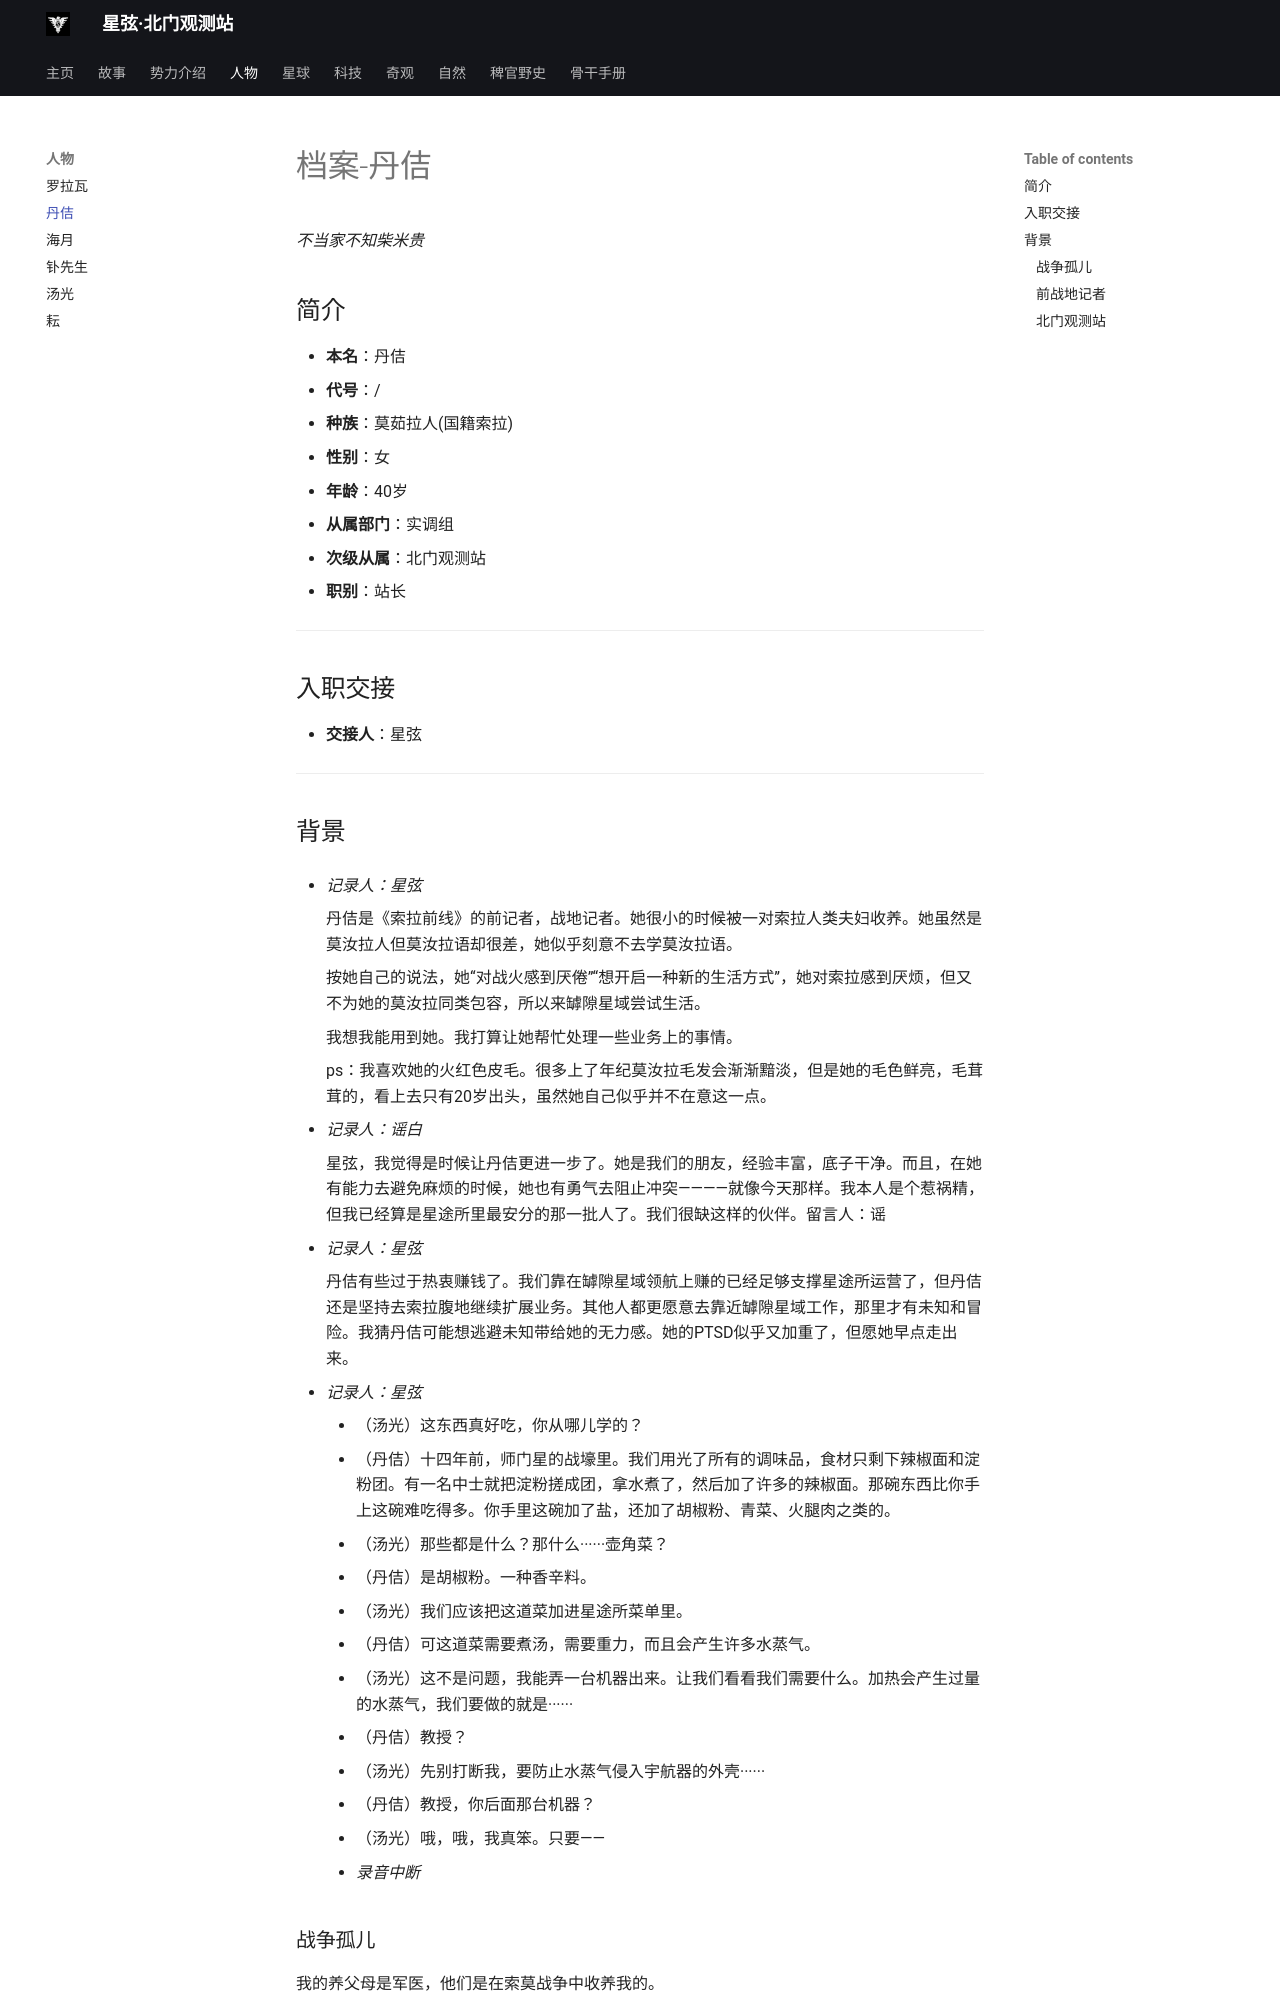

repository: Kitty-in-GitHub/starlight_recording · page: character/Dan_Ji/index.html · generator: mkdocs

# 档案-丹佶

*不当家不知柴米贵*

## 简介

- **本名**：丹佶
- **代号**：/
- **种族**：莫茹拉人(国籍索拉)
- **性别**：女
- **年龄**：40岁
- **从属部门**：实调组
- **次级从属**：北门观测站
- **职别**：站长

---

## 入职交接

- **交接人**：星弦

---

## 背景

+ *记录人：星弦*

    丹佶是《索拉前线》的前记者，战地记者。她很小的时候被一对索拉人类夫妇收养。她虽然是莫汝拉人但莫汝拉语却很差，她似乎刻意不去学莫汝拉语。

    按她自己的说法，她“对战火感到厌倦”“想开启一种新的生活方式”，她对索拉感到厌烦，但又不为她的莫汝拉同类包容，所以来罅隙星域尝试生活。

    我想我能用到她。我打算让她帮忙处理一些业务上的事情。

    ps：我喜欢她的火红色皮毛。很多上了年纪莫汝拉毛发会渐渐黯淡，但是她的毛色鲜亮，毛茸茸的，看上去只有20岁出头，虽然她自己似乎并不在意这一点。

+ *记录人：谣白*

    星弦，我觉得是时候让丹佶更进一步了。她是我们的朋友，经验丰富，底子干净。而且，在她有能力去避免麻烦的时候，她也有勇气去阻止冲突————就像今天那样。我本人是个惹祸精，但我已经算是星途所里最安分的那一批人了。我们很缺这样的伙伴。留言人：谣

+ *记录人：星弦*

    丹佶有些过于热衷赚钱了。我们靠在罅隙星域领航上赚的已经足够支撑星途所运营了，但丹佶还是坚持去索拉腹地继续扩展业务。其他人都更愿意去靠近罅隙星域工作，那里才有未知和冒险。我猜丹佶可能想逃避未知带给她的无力感。她的PTSD似乎又加重了，但愿她早点走出来。

- *记录人：星弦*

	- （汤光）这东西真好吃，你从哪儿学的？
	- （丹佶）十四年前，师门星的战壕里。我们用光了所有的调味品，食材只剩下辣椒面和淀粉团。有一名中士就把淀粉搓成团，拿水煮了，然后加了许多的辣椒面。那碗东西比你手上这碗难吃得多。你手里这碗加了盐，还加了胡椒粉、青菜、火腿肉之类的。
	- （汤光）那些都是什么？那什么······壶角菜？
	- （丹佶）是胡椒粉。一种香辛料。
	- （汤光）我们应该把这道菜加进星途所菜单里。
	- （丹佶）可这道菜需要煮汤，需要重力，而且会产生许多水蒸气。
	- （汤光）这不是问题，我能弄一台机器出来。让我们看看我们需要什么。加热会产生过量的水蒸气，我们要做的就是······
	- （丹佶）教授？
	- （汤光）先别打断我，要防止水蒸气侵入宇航器的外壳······
	- （丹佶）教授，你后面那台机器？
	- （汤光）哦，哦，我真笨。只要——
	- *录音中断*
